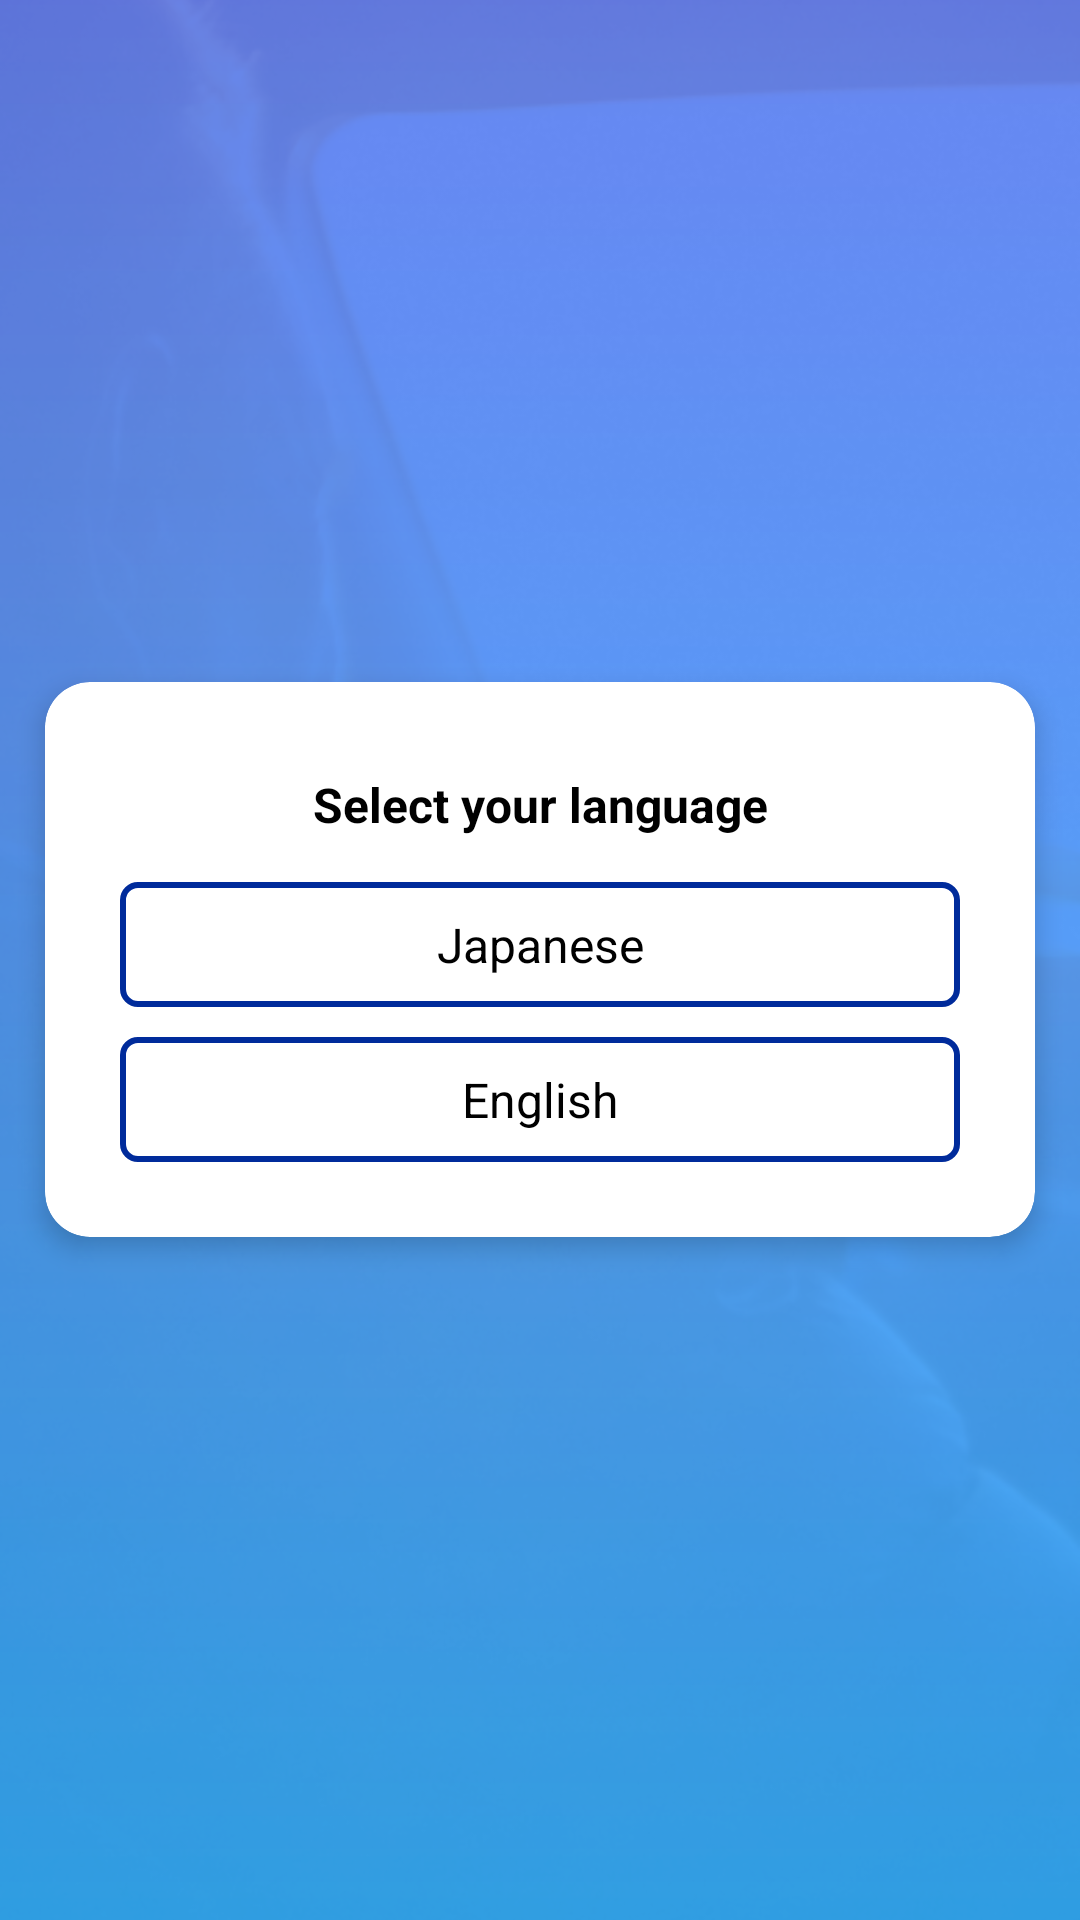

This screen was rendered from an Android layout file. Write that file and the resources it references.
<!-- AndroidManifest.xml: application theme Theme.DriverSafety -->
<!-- res/layout/activity_language.xml -->
<?xml version="1.0" encoding="utf-8"?>
<layout xmlns:android="http://schemas.android.com/apk/res/android"
    xmlns:app="http://schemas.android.com/apk/res-auto"
    xmlns:tools="http://schemas.android.com/tools">


    <FrameLayout
        android:id="@+id/frame_layout"
        android:layout_width="match_parent"
        android:layout_height="match_parent"
        android:orientation="vertical"
        tools:context=".ui.language.LanguageActivity">


        <ImageView
            android:layout_width="match_parent"
            android:layout_height="match_parent"
            android:scaleType="centerCrop"
            android:src="@mipmap/bg_two" />

        <ImageView
            android:layout_width="match_parent"
            android:layout_height="match_parent"
            android:scaleType="centerCrop"
            android:src="@drawable/bg_one" />


        <androidx.cardview.widget.CardView
            android:layout_width="match_parent"
            android:layout_height="wrap_content"
            android:layout_gravity="center"
            android:layout_margin="15dp"
            app:cardBackgroundColor="@color/white"
            app:cardCornerRadius="15dp"
            app:cardElevation="5dp">


            <LinearLayout
                android:layout_width="match_parent"
                android:layout_height="wrap_content"
                android:orientation="vertical"
                android:padding="20dp">

                <TextView
                    style="@style/textview_sixteen_bold"
                    android:layout_width="match_parent"
                    android:layout_height="wrap_content"
                    android:gravity="center"
                    android:padding="10dp"
                    android:text="@string/select_language" />


                <TextView
                    android:id="@+id/japanese"
                    style="@style/textview_fourteen"
                    android:layout_width="match_parent"
                    android:layout_height="wrap_content"
                    android:layout_margin="5dp"
                    android:background="@drawable/curved_blue"
                    android:gravity="center"
                    android:padding="10dp"
                    android:text="@string/japan" />

                <TextView
                    android:id="@+id/english"
                    android:layout_width="match_parent"
                    android:layout_height="wrap_content"
                    android:layout_margin="5dp"
                    android:background="@drawable/curved_blue"
                    android:gravity="center"
                    android:padding="10dp"
                    android:text="@string/eng"
                    style="@style/textview_fourteen"
                    />


            </LinearLayout>

        </androidx.cardview.widget.CardView>


    </FrameLayout>

</layout>
<!-- resources referenced by this layout -->
<resources>
  <color name="white">#FFFFFFFF</color>
  <!-- drawable bg_one (drawable) -->
  <vector xmlns:android="http://schemas.android.com/apk/res/android"
      xmlns:aapt="http://schemas.android.com/aapt"
      android:width="390dp"
      android:height="844dp"
      android:viewportWidth="390"
      android:viewportHeight="844">
    <path
        android:pathData="M0,0h390v844h-390z"
        android:fillAlpha="0.8">
      <aapt:attr name="android:fillColor">
        <gradient 
            android:startX="195"
            android:startY="0"
            android:endX="195"
            android:endY="844"
            android:type="linear">
          <item android:offset="0" android:color="#FF4862ED"/>
          <item android:offset="1" android:color="#FF10A9FF"/>
        </gradient>
      </aapt:attr>
    </path>
  </vector>
  <!-- drawable curved_blue (drawable) -->
  <?xml version="1.0" encoding="utf-8"?>
  <shape xmlns:android="http://schemas.android.com/apk/res/android"
      android:shape="rectangle">
  
      <solid android:color="@color/white" />
  
      <corners android:radius="5dp" />
  
  
      <stroke android:width="2dp"
           android:color="@color/blue"/>
  </shape>
  <!-- mipmap bg_two: png bitmap (mipmap-mdpi, 440120 bytes) -->
  <string name="eng">English</string>
  <string name="japan">Japanese</string>
  <string name="select_language">             Select your language</string>
  <style name="textview_fourteen" parent="TextAppearance.AppCompat">
          <item name="android:textSize">16sp</item>
          <item name="android:textColor">@color/black</item>
          <item name="android:textStyle">normal</item>
          <item name="fontWeight">400</item>
  
      </style>
  <style name="textview_sixteen_bold" parent="TextAppearance.AppCompat">
          <item name="android:textSize">16sp</item>
          <item name="android:textColor">@color/black</item>
          <item name="android:textStyle">bold</item>
          <item name="fontWeight">400</item>
  
      </style>
  <style name="Theme.DriverSafety" parent="Theme.MaterialComponents.DayNight.NoActionBar">
          
          <item name="colorPrimary">@color/top_bar</item>
          <item name="colorPrimaryVariant">@color/top_bar</item>
          <item name="colorOnPrimary">@color/top_bar</item>
          
          <item name="colorSecondary">@color/top_bar</item>
          <item name="colorSecondaryVariant">@color/top_bar</item>
          <item name="colorOnSecondary">@color/top_bar</item>
          
          <item name="android:statusBarColor">@android:color/transparent</item>
          
          <item name="android:fontFamily">@font/nexaregular</item>
          <item name="snackbarStyle">@style/Widget.MyApp.Snackbar</item>
  
          
      </style>
  <color name="blue">#002B9B</color>
  <color name="black">#FF000000</color>
  <color name="top_bar">#10254B</color>
  <style name="Widget.MyApp.Snackbar" parent="@style/Widget.MaterialComponents.Snackbar">
          <item name="android:paddingTop">30dp</item>
          <item name="android:paddingBottom">10dp</item>
      </style>
</resources>
